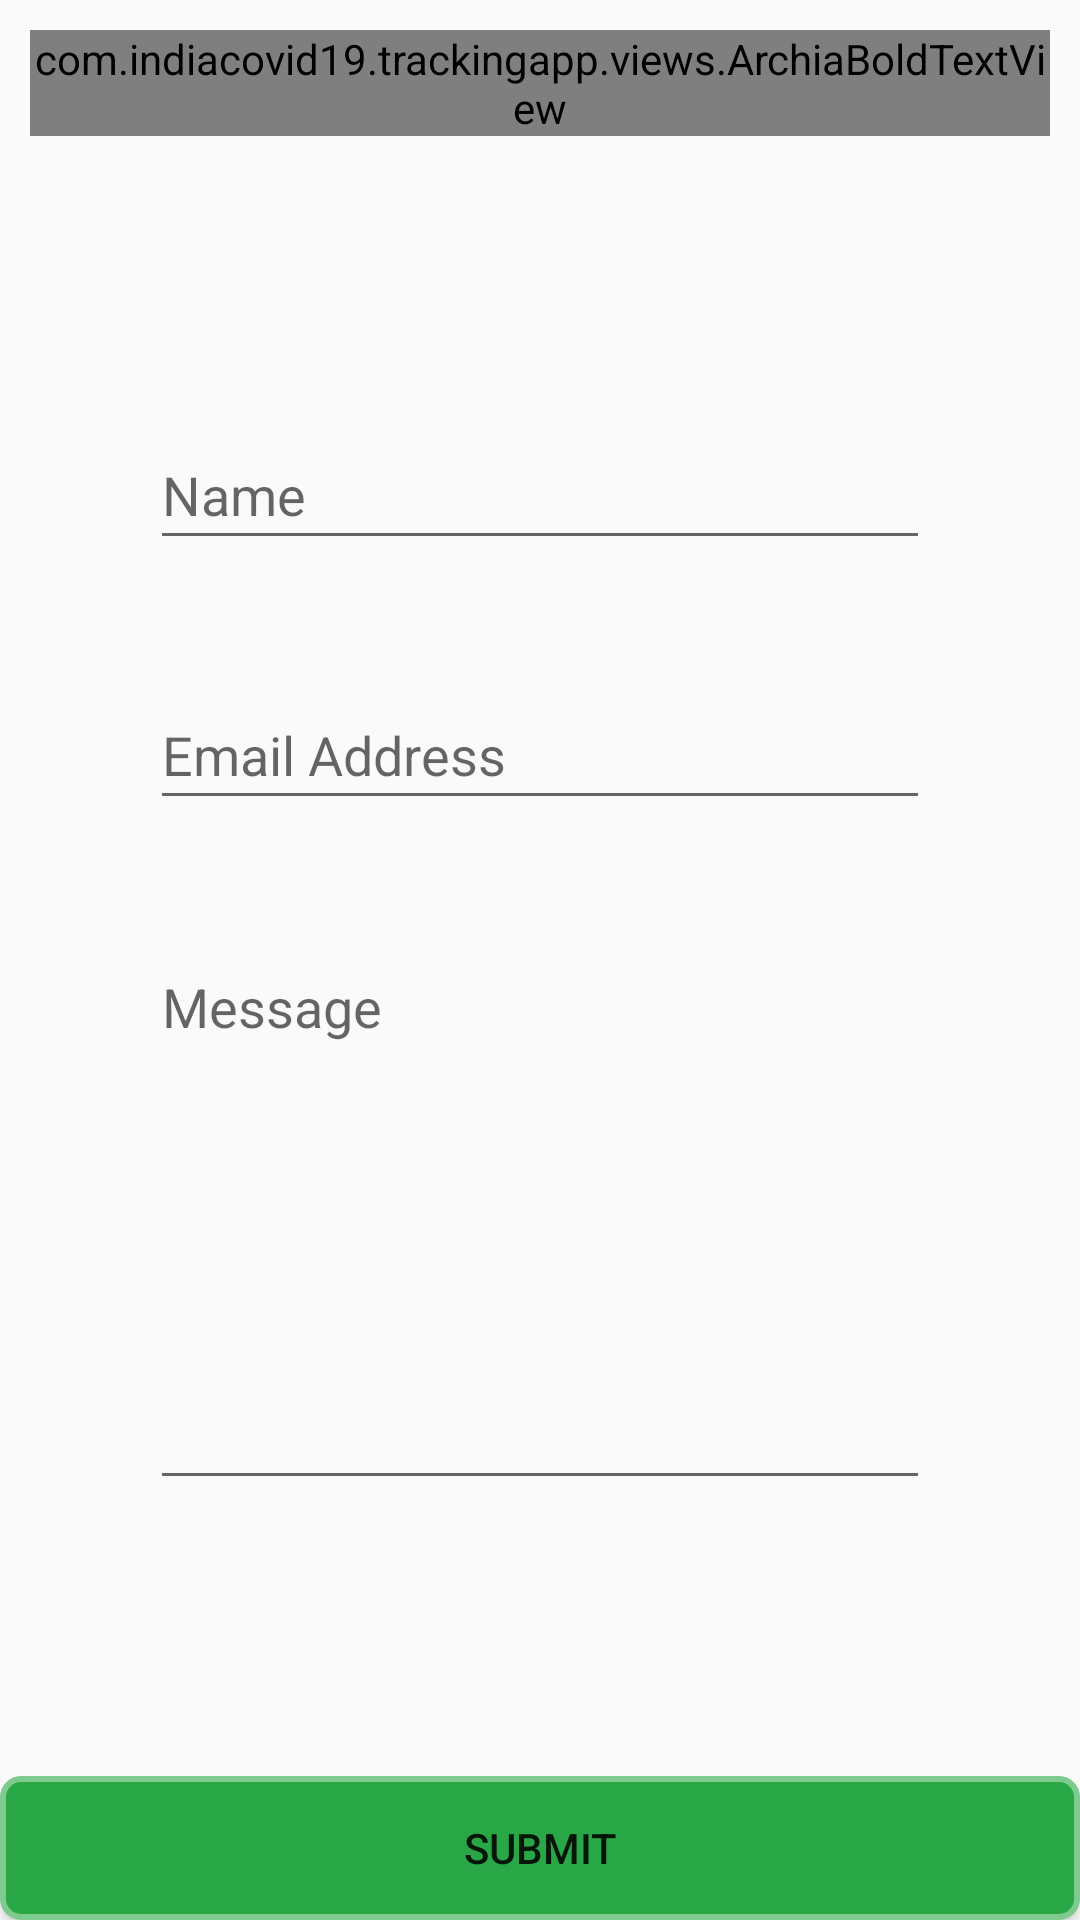

Write the Android layout XML for this screen, with the resource values it uses.
<!-- AndroidManifest.xml: application theme Theme.AppCompat.Light.NoActionBar.FullScreen -->
<!-- res/layout/activity_feedback.xml -->
<?xml version="1.0" encoding="utf-8"?>
<RelativeLayout xmlns:android="http://schemas.android.com/apk/res/android"
    xmlns:app="http://schemas.android.com/apk/res-auto"
    xmlns:tools="http://schemas.android.com/tools"
    android:layout_width="match_parent"
    android:layout_height="match_parent"
    android:id="@+id/feedback_RL"
    tools:context=".FeedbackActivity">

    <RelativeLayout
        android:id="@+id/feedback_back_btn"
        android:layout_width="35dp"
        android:layout_height="35dp"
        android:layout_marginTop="15dp">

        <ImageView
            android:layout_width="20dp"
            android:layout_height="20dp"
            android:layout_alignParentEnd="true"
            android:layout_marginStart="5dp"
            android:contentDescription="back button"
            android:src="@drawable/ic_back" />

    </RelativeLayout>

    <com.indiacovid19.trackingapp.views.ArchiaBoldTextView
        android:id="@+id/info_text"
        android:layout_width="wrap_content"
        android:layout_height="wrap_content"
        android:layout_marginTop="10dp"
        android:layout_marginStart="10dp"
        android:layout_marginEnd="10dp"
        android:layout_centerHorizontal="true"
        android:text="@string/feedback"
        android:textColor="@color/black"
        android:textSize="24sp"
        app:textAllCaps="true" />

    <LinearLayout
        android:layout_width="match_parent"
        android:layout_height="match_parent"
        android:layout_centerInParent="true"
        android:orientation="vertical"
        android:paddingHorizontal="50dp"
        android:paddingVertical="120dp">

        <EditText
            android:id="@+id/name_feedback"
            android:layout_width="match_parent"
            android:layout_height="0dp"
            android:layout_marginVertical="20dp"
            android:layout_weight="1"
            android:hint="Name" />


        <EditText
            android:id="@+id/email_feedback"
            android:layout_width="match_parent"
            android:layout_height="0dp"
            android:layout_marginVertical="20dp"
            android:layout_weight="1"
            android:hint="Email Address" />


        <EditText
            android:id="@+id/message_body_feedback"
            android:layout_width="match_parent"
            android:layout_height="0dp"
            android:layout_marginVertical="20dp"
            android:layout_weight="4"
            android:gravity="top"
            android:hint="Message" />

    </LinearLayout>

    <Button
        android:id="@+id/feedback_submit_btn"
        android:layout_width="match_parent"
        android:layout_height="wrap_content"
        android:layout_alignParentBottom="true"
        android:background="@drawable/green_button_background"
        android:text="submit" />

</RelativeLayout>
<!-- resources referenced by this layout -->
<resources>
  <color name="black">#000000</color>
  <!-- drawable green_button_background (drawable) -->
  <?xml version="1.0" encoding="utf-8"?>
  <selector xmlns:android="http://schemas.android.com/apk/res/android">
  
      <item android:state_enabled="true">
          <shape>
              <stroke android:width="2dp" android:color="@color/greenLight" />
  
              <solid android:color="@color/green" />
  
              <corners android:bottomLeftRadius="6dp" android:bottomRightRadius="6dp" android:topLeftRadius="6dp" android:topRightRadius="6dp" />
          </shape>
      </item>
  
      <item android:state_enabled="false">
          <shape>
              <stroke android:width="2dp" android:color="@color/grayLight" />
  
              <solid android:color="@color/gray" />
  
              <corners android:bottomLeftRadius="6dp" android:bottomRightRadius="6dp" android:topLeftRadius="6dp" android:topRightRadius="6dp" />
          </shape>
      </item>
  
  </selector>
  <!-- drawable ic_back (drawable) -->
  <vector android:alpha="0.51" android:height="443.52dp"
      android:viewportHeight="443.52" android:viewportWidth="443.52"
      android:width="443.52dp" xmlns:android="http://schemas.android.com/apk/res/android">
      <path android:fillColor="@color/black" android:pathData="M143.492,221.863L336.226,29.129c6.663,-6.664 6.663,-17.468 0,-24.132c-6.665,-6.662 -17.468,-6.662 -24.132,0l-204.8,204.8c-6.662,6.664 -6.662,17.468 0,24.132l204.8,204.8c6.78,6.548 17.584,6.36 24.132,-0.42c6.387,-6.614 6.387,-17.099 0,-23.712L143.492,221.863z"/>
  </vector>
  <string name="feedback">Feedback</string>
  <style name="Theme.AppCompat.Light.NoActionBar.FullScreen" parent="@style/Theme.AppCompat.DayNight.NoActionBar">
          <item name="android:windowNoTitle">true</item>
          <item name="android:windowActionBar">false</item>
          <item name="android:windowFullscreen">true</item>
          <item name="android:windowContentOverlay">@null</item>
      </style>
  <color name="greenLight">#7FCA8F</color>
  <color name="green">#29A746</color>
  <color name="grayLight">#A7ACB1</color>
  <color name="gray">#6D767E</color>
</resources>
